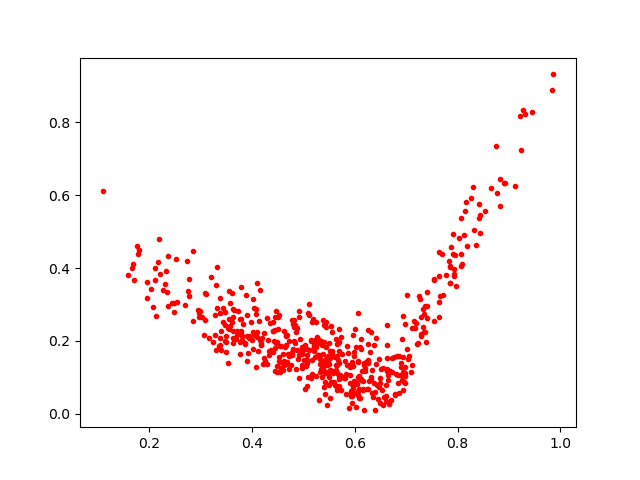

Values plotted in this chart, from the file beside it:
0.6973698, 0.1294772
0.6801, 0.1101
0.4658, 0.1878
0.5288, 0.1625
0.5253, 0.1025
0.5578, 0.1105
0.7373, 0.2236
0.3683, 0.2046
0.3538, 0.2353
0.4813, 0.2425
0.467, 0.2137
0.5911, 0.129
0.4291, 0.2641
0.6791, 0.05033
0.3894, 0.2139
0.4416, 0.1696
0.5164, 0.1079
0.4491, 0.1317
0.787, 0.4569
0.7905, 0.4394
0.5327, 0.1356
0.6318, 0.09967
0.4405, 0.2267
0.8166, 0.5821
0.4683, 0.143
0.4994, 0.1751
0.3638, 0.2283
0.3385, 0.2766
0.8352, 0.463
0.5991, 0.05581
0.3939, 0.2125
0.6162, 0.06531
0.5434, 0.113
0.5453, 0.1328
0.449, 0.1966
0.3784, 0.2271
0.2856, 0.2548
0.5071, 0.1602
0.4685, 0.1362
0.5469, 0.02363
0.7939, 0.3777
0.2739, 0.418
0.3816, 0.2455
0.5974, 0.1321
0.4087, 0.1289
0.3767, 0.2605
0.5434, 0.1156
0.7548, 0.3705
0.6951, 0.08703
0.5531, 0.2402
0.6478, 0.07271
0.5991, 0.1596
0.633, 0.05768
0.8062, 0.4056
0.3085, 0.332
0.5198, 0.1878
0.1951, 0.3623
0.5684, 0.2317
0.5932, 0.06181
0.7632, 0.4439
0.3159, 0.2085
... 474 more rows
